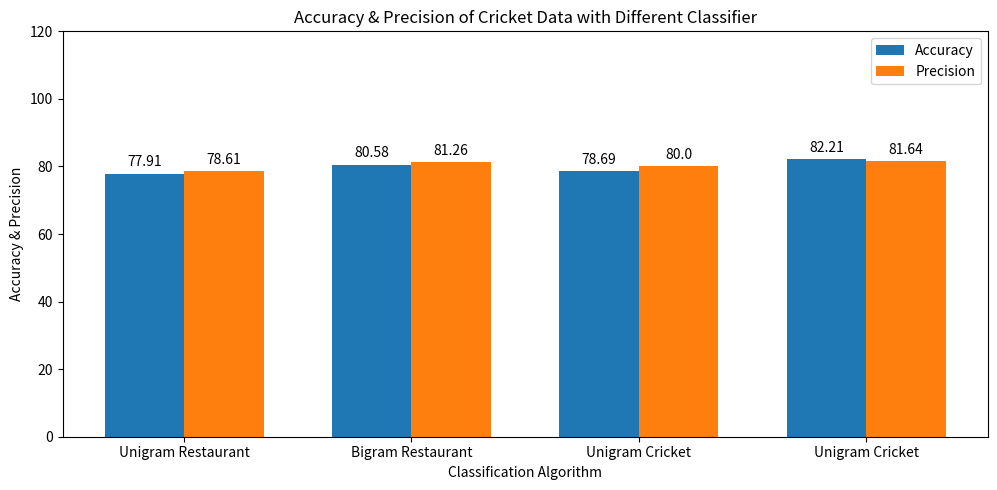

This figure's Python source:
# -*- coding: utf-8 -*-
"""
Created on Thu May  7 13:05:01 2020

[redacted]
"""

# -*- coding: utf-8 -*-
"""
Created on Wed May  6 22:13:03 2020

[redacted]
""
"""
import matplotlib
import matplotlib.pyplot as plt
import numpy as np


labels = ['Unigram Restaurant', 'Bigram Restaurant', 'Unigram Cricket', 'Unigram Cricket']
#men_means = [77.91, 70.41 , 69.41, 67.23]
#women_means = [78.61, 67.07, 66.13, 45.21]

men_means = [77.91, 80.58, 78.69, 82.21]
women_means = [78.61, 81.26, 80.00, 81.64]

x = np.arange(len(labels))
  # the label locations
print(x)
width = 0.35  # the width of the bars

#fig, ax = plt.subplots()
fig, ax = plt.subplots(figsize=(10,5))
rects1 = ax.bar(x - width/2, men_means, width, label='Accuracy')
print
rects2 = ax.bar(x + width/2, women_means, width, label='Precision')

# Add some text for labels, title and custom x-axis tick labels, etc.
ax.set_xlabel('Classification Algorithm')
ax.set_ylabel('Accuracy & Precision')
ax.set_title('Accuracy & Precision of Cricket Data with Different Classifier')
ax.set_xticks(x)
ax.set_xticklabels(labels)
ax.legend()


def autolabel(rects):
    """Attach a text label above each bar in *rects*, displaying its height."""
    for rect in rects:
        height = rect.get_height()
        print(height)
        ax.annotate('{}'.format(height),
                    xy=(rect.get_x() + rect.get_width() / 2, height),
                    xytext=(0, 3),  # 3 points vertical offset
                    textcoords="offset points",
                    ha='center', va='bottom')


autolabel(rects1)
autolabel(rects2)

fig.tight_layout()


# Setting the x-axis and y-axis limits
#plt.xlim(1, 5)
plt.ylim([0, 120] )


plt.show()




